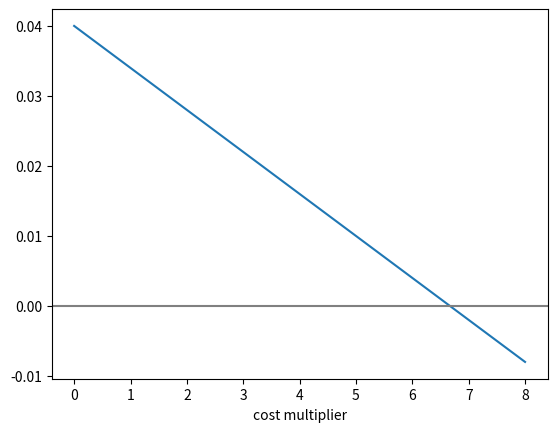

This chart was generated by the following Python code:
import numpy as np
import matplotlib.pyplot as plt
from scipy import stats
rng = np.random.default_rng(20260907)
np.set_printoptions(precision=5, suppress=True)

gross=np.array([.02,-.01,.03]);cost_types=np.array([.0005,.0007,.0008]);fills=np.ones(3)
cost=np.full(3,cost_types.sum())*fills;net=gross*fills-cost
print('gross, cost, net:',gross*fills,cost,net,'total:',net.sum())
print('if instead sequential returns:',np.prod(1+gross)-1)

fills[-1]=.5;net_half=(gross-cost_types.sum())*fills
print('partial-fill contribution:',net_half,'total:',net_half.sum())
pressure=np.linspace(0,8,100);plt.plot(pressure,gross.sum()-3*cost_types.sum()*pressure);plt.axhline(0,color='gray');plt.xlabel('cost multiplier');plt.show()

p=.002
for candidates in [20,500]:print('candidates, threshold, below:',candidates,.05/candidates,p<.05/candidates)
se=net.std(ddof=1)/np.sqrt(3);print('illustrative iid-normal mean interval:',net.mean()+np.array([-1,1])*stats.t.ppf(.975,2)*se)
